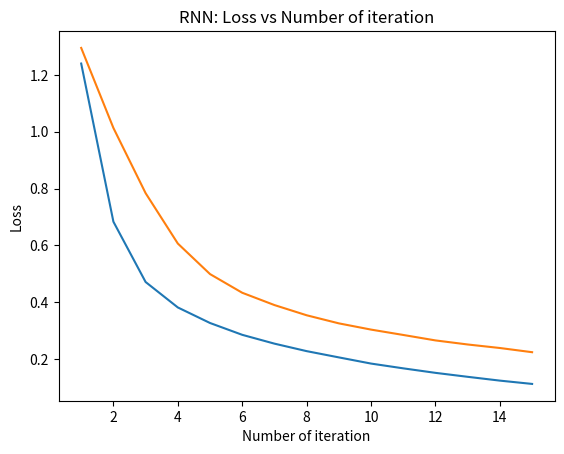

Generate this figure with matplotlib:
import matplotlib.pyplot as plt

LSTM_loss_list = [
        1.239871066505626,
        0.6833326331639694,
        0.4710889216196739,
        0.3815662401207423,
        0.326816089325032,
        0.2852268528382657,
        0.25417823647543536,
        0.22780975194300634,
        0.2057861673124766,
        0.18403685105554127,
        0.16724528574337394,
        0.1513773276139114,
        0.13745801131856644,
        0.12404246148416552,
        0.11244204533049616
]

plt.plot(range(1,16),LSTM_loss_list)
plt.xlabel("Number of iteration")
plt.ylabel("Loss")
plt.title("LSTM: Loss vs Number of iteration")
plt.show()

RNN_loss_list =  [
    1.2948605327282923,
    1.013206203105086,
    0.7837218349262819,
    0.6064589074102499,
    0.49897732547784257,
    0.43323121863906666,
    0.3899521469059637,
    0.35402519748372546,
    0.325550820615332,
    0.3035936085349422,
    0.28472486807633257,
    0.2655437754119857,
    0.2512323659355358,
    0.23882695982011698,
    0.22407221440541542
]       

plt.plot(range(1,16),RNN_loss_list)
plt.xlabel("Number of iteration")
plt.ylabel("Loss")
plt.title("RNN: Loss vs Number of iteration")
plt.show()
